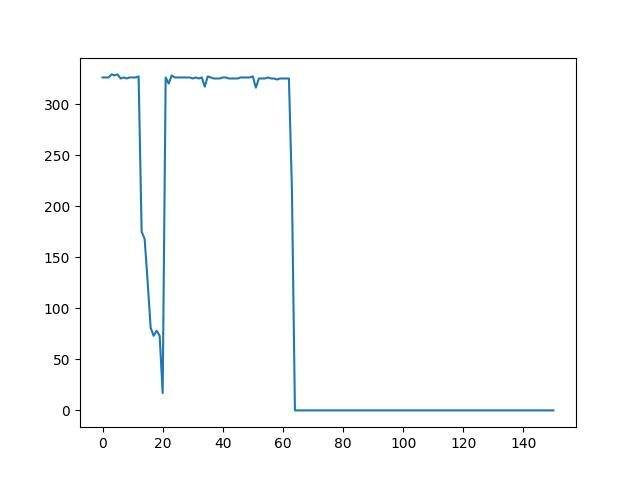

The table this chart was drawn from, first rows:
Times, Throughput, Cancel, Recover
1, 299, false, true
1, 325, false, true
1, 328, false, true
1, 332, false, true
1, 326, false, true
1, 326, false, true
1, 326, false, true
1, 326, false, true
1, 329, false, true
1, 328, false, true
1, 329, false, true
1, 325, false, true
1, 326, false, true
1, 325, false, true
1, 326, false, true
1, 326, false, true
1, 326, false, true
1, 327, false, true
1, 175, false, false
1, 168, false, false
1, 126, false, false
1, 81, false, false
1, 73, false, false
1, 78, false, false
1, 73, false, false
1, 17, true, false
1, 326, false, true
1, 320, false, true
1, 328, false, true
1, 326, false, true
1, 326, false, true
1, 326, false, true
1, 326, false, true
1, 326, false, true
1, 326, false, true
1, 325, false, true
1, 326, false, true
1, 325, false, true
1, 326, false, true
1, 317, false, true
1, 327, false, true
1, 326, false, true
1, 325, false, true
1, 325, false, true
1, 325, false, true
1, 326, false, true
1, 326, false, true
1, 325, false, true
1, 325, false, true
1, 325, false, true
1, 325, false, true
1, 326, false, true
1, 326, false, true
1, 326, false, true
1, 326, false, true
1, 327, false, true
1, 316, false, true
1, 325, false, true
1, 325, false, true
1, 325, false, true
... 97 more rows
